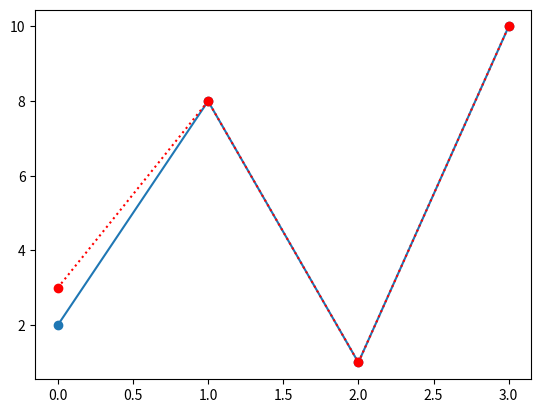

Reproduce this figure in Python. (Note: this script raises an exception after producing the figure.)
import matplotlib.pyplot as plt
import numpy as np

#using marker o & *
ypoints = np.array([2, 8, 1, 10])
#plt.plot(ypoints, marker = '*')
plt.plot(ypoints, marker = 'o')
plt.show()

#marker|line|color format
ypoints = np.array([3, 8, 1, 10])

plt.plot(ypoints, 'o:r')
plt.sho0w()

#marker size & marker ridge color & marker face color
ypoints = np.array([3, 8, 1, 10])

plt.plot(ypoints, marker = 'o', ms = 20, mec = 'r', mfc = 'g')
plt.show()